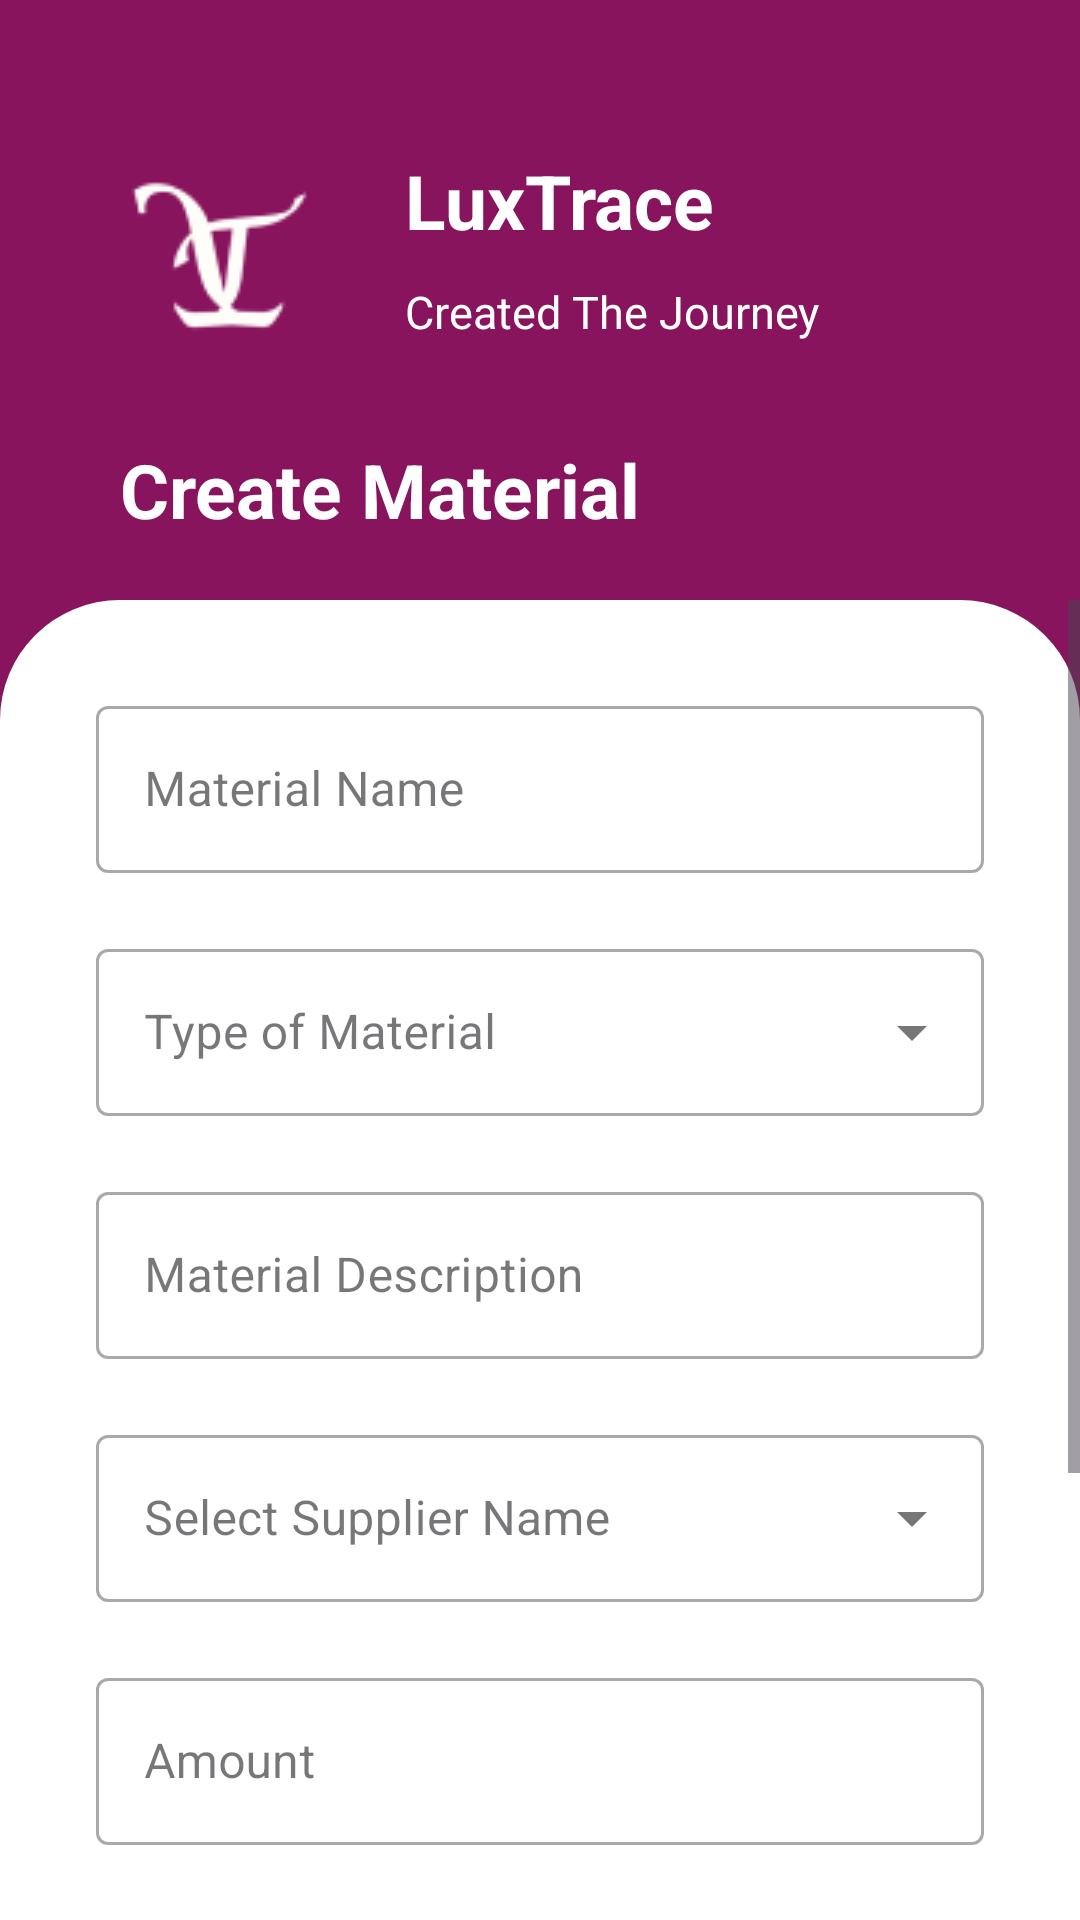

The Android layout XML behind this screen, and the referenced resources:
<!-- AndroidManifest.xml: application theme Theme.LuxTrace -->
<!-- res/layout/activity_create_material.xml -->
<?xml version="1.0" encoding="utf-8"?>
<RelativeLayout xmlns:android="http://schemas.android.com/apk/res/android"
    xmlns:app="http://schemas.android.com/apk/res-auto"
    xmlns:tools="http://schemas.android.com/tools"
    android:id="@+id/main"
    android:layout_width="match_parent"
    android:layout_height="match_parent"
    android:background="@color/primary_500"
    tools:context=".ui.creatematerial.CreateMaterial">

    <View
        android:id="@+id/top_view"
        android:layout_width="match_parent"
        android:layout_height="200dp" />

    <View
        android:id="@+id/grid_view"
        android:layout_width="match_parent"
        android:layout_height="match_parent"
        android:background="@drawable/bg_view"
        android:layout_below="@+id/top_view" />

    <ImageView
        android:id="@+id/logo"
        android:layout_width="70dp"
        android:layout_height="70dp"
        android:layout_marginStart="40dp"
        android:layout_marginTop="50dp"
        android:background="@drawable/logo2" />

    <TextView
        android:id="@+id/dashboard"
        android:layout_width="wrap_content"
        android:layout_height="wrap_content"
        android:textSize="25sp"
        android:textColor="@color/white"
        android:textStyle="bold"
        android:layout_marginStart="40dp"
        android:layout_above="@+id/grid_view"
        android:layout_marginBottom="20dp"
        android:text="@string/create_material" />

    <TextView
        android:layout_marginTop="50dp"
        android:id="@+id/app_name"
        android:layout_width="wrap_content"
        android:layout_height="wrap_content"
        android:textSize="25sp"
        android:textColor="@color/white"
        android:textStyle="bold"
        android:layout_marginStart="25dp"
        android:layout_toEndOf="@+id/logo"
        android:layout_marginBottom="10dp"
        android:text="@string/app_name" />

    <TextView
        android:id="@+id/slogan"
        android:layout_width="wrap_content"
        android:layout_height="wrap_content"
        android:textSize="15sp"
        android:textColor="@color/white"
        android:layout_marginStart="25dp"
        android:layout_toEndOf="@+id/logo"
        android:layout_below="@+id/app_name"
        android:layout_marginBottom="10dp"
        android:text="@string/slogan" />

    <ScrollView
        android:layout_width="match_parent"
        android:layout_height="match_parent"
        android:layout_below="@+id/top_view" >

        <LinearLayout
            android:layout_width="match_parent"
            android:layout_height="wrap_content"
            android:orientation="vertical" >

            <com.google.android.material.textfield.TextInputLayout
                android:id="@+id/nMaterialTextLayout"
                style="@style/Widget.MaterialComponents.TextInputLayout.OutlinedBox"
                android:layout_width="match_parent"
                android:layout_height="wrap_content"
                android:layout_marginStart="32dp"
                android:layout_marginEnd="32dp"
                android:layout_marginTop="30dp"
                app:layout_constraintEnd_toEndOf="parent"
                app:layout_constraintStart_toStartOf="parent"
                android:hint="@string/nMaterial" >

                <com.google.android.material.textfield.TextInputEditText
                    android:id="@+id/nMaterialEditText"
                    android:layout_width="match_parent"
                    android:layout_height="wrap_content"
                    android:ems="10"
                    android:inputType="text" />
            </com.google.android.material.textfield.TextInputLayout>

            <com.google.android.material.textfield.TextInputLayout
                android:id="@+id/jMaterialLayoutText"
                style="@style/Widget.MaterialComponents.TextInputLayout.OutlinedBox.ExposedDropdownMenu"
                android:layout_width="match_parent"
                android:layout_height="wrap_content"
                android:layout_marginStart="32dp"
                android:layout_marginEnd="32dp"
                android:layout_marginTop="20dp"
                app:layout_constraintEnd_toEndOf="parent"
                app:layout_constraintStart_toStartOf="parent"
                android:hint="@string/jMaterial" >

                <AutoCompleteTextView
                    android:id="@+id/jMaterialDropdown"
                    android:layout_width="match_parent"
                    android:layout_height="wrap_content"
                    android:ems="10"
                    android:inputType="none" />
            </com.google.android.material.textfield.TextInputLayout>

            <com.google.android.material.textfield.TextInputLayout
                android:id="@+id/dMaterialLayoutText"
                style="@style/Widget.MaterialComponents.TextInputLayout.OutlinedBox"
                android:layout_width="match_parent"
                android:layout_height="wrap_content"
                android:layout_marginStart="32dp"
                android:layout_marginEnd="32dp"
                android:layout_marginTop="20dp"
                app:layout_constraintEnd_toEndOf="parent"
                app:layout_constraintStart_toStartOf="parent"
                android:hint="@string/dMaterial" >

                <com.google.android.material.textfield.TextInputEditText
                    android:id="@+id/dMaterialEditText"
                    android:layout_width="match_parent"
                    android:layout_height="wrap_content"
                    android:ems="10"
                    android:inputType="text" />
            </com.google.android.material.textfield.TextInputLayout>

            <com.google.android.material.textfield.TextInputLayout
                android:id="@+id/pnPemasokLayoutText"
                style="@style/Widget.MaterialComponents.TextInputLayout.OutlinedBox.ExposedDropdownMenu"
                android:layout_width="match_parent"
                android:layout_height="wrap_content"
                android:layout_marginStart="32dp"
                android:layout_marginEnd="32dp"
                android:layout_marginTop="20dp"
                app:layout_constraintEnd_toEndOf="parent"
                app:layout_constraintStart_toStartOf="parent"
                android:hint="@string/pnPemasok" >

                <AutoCompleteTextView
                    android:id="@+id/pnPemasokDropdown"
                    android:layout_width="match_parent"
                    android:layout_height="wrap_content"
                    android:ems="10"
                    android:inputType="none" />
            </com.google.android.material.textfield.TextInputLayout>

            <com.google.android.material.textfield.TextInputLayout
                android:id="@+id/jmMaterialLayoutText"
                style="@style/Widget.MaterialComponents.TextInputLayout.OutlinedBox"
                android:layout_width="match_parent"
                android:layout_height="wrap_content"
                android:layout_marginStart="32dp"
                android:layout_marginEnd="32dp"
                android:layout_marginTop="20dp"
                app:layout_constraintEnd_toEndOf="parent"
                app:layout_constraintStart_toStartOf="parent"
                android:hint="@string/jmMaterial" >

                <com.google.android.material.textfield.TextInputEditText
                    android:id="@+id/jmMaterialEditText"
                    android:layout_width="match_parent"
                    android:layout_height="wrap_content"
                    android:ems="10"
                    android:inputType="number" />
            </com.google.android.material.textfield.TextInputLayout>

            <com.google.android.material.textfield.TextInputLayout
                android:id="@+id/tpMaterialLayoutText"
                style="@style/Widget.MaterialComponents.TextInputLayout.OutlinedBox"
                android:layout_width="match_parent"
                android:layout_height="wrap_content"
                android:layout_marginStart="32dp"
                android:layout_marginEnd="32dp"
                android:layout_marginTop="20dp"
                app:layout_constraintEnd_toEndOf="parent"
                app:layout_constraintStart_toStartOf="parent"
                android:hint="@string/tpMaterial" >

                <com.google.android.material.textfield.TextInputEditText
                    android:id="@+id/tpMaterialEditText"
                    android:layout_width="match_parent"
                    android:layout_height="wrap_content"
                    android:ems="10"
                    android:inputType="datetime" />
            </com.google.android.material.textfield.TextInputLayout>

            <com.google.android.material.textfield.TextInputLayout
                android:id="@+id/fMaterialLayoutText"
                style="@style/Widget.MaterialComponents.TextInputLayout.OutlinedBox"
                android:layout_width="match_parent"
                android:layout_height="wrap_content"
                android:layout_marginStart="32dp"
                android:layout_marginEnd="32dp"
                android:layout_marginTop="20dp"
                app:layout_constraintEnd_toEndOf="parent"
                app:layout_constraintStart_toStartOf="parent"
                android:hint="@string/fMaterial" >

                <com.google.android.material.textfield.TextInputEditText
                    android:id="@+id/fMaterialEditText"
                    android:layout_width="match_parent"
                    android:layout_height="wrap_content"
                    android:ems="10"
                    android:inputType="text" />
            </com.google.android.material.textfield.TextInputLayout>

            <Button
                android:id="@+id/btnCMaterial"
                android:layout_marginStart="32dp"
                android:layout_marginEnd="32dp"
                android:layout_marginTop="20dp"
                android:layout_marginBottom="20dp"
                android:layout_width="match_parent"
                android:layout_height="wrap_content"
                android:text="@string/btnCreate"
                android:backgroundTint="@color/primary_500"
                android:textColor="@color/white" />

        </LinearLayout>

    </ScrollView>

</RelativeLayout>
<!-- resources referenced by this layout -->
<resources>
  <color name="primary_500">#88145D</color>
  <color name="white">#FFFFFF</color>
  <!-- drawable bg_view (drawable) -->
  <?xml version="1.0" encoding="utf-8"?>
  <shape xmlns:android="http://schemas.android.com/apk/res/android">
  
      <corners
          android:topLeftRadius="40dp"
          android:topRightRadius="40dp" />
  
      <solid
          android:color="@color/white" />
  
  </shape>
  <!-- drawable logo2: png bitmap (drawable, 1975 bytes) -->
  <string name="app_name">LuxTrace</string>
  <string name="btnCreate">Create</string>
  <string name="create_material">Create Material</string>
  <string name="dMaterial">Material Description</string>
  <string name="fMaterial">Material Photo</string>
  <string name="jMaterial">Type of Material</string>
  <string name="jmMaterial">Amount</string>
  <string name="nMaterial">Material Name</string>
  <string name="pnPemasok">Select Supplier Name</string>
  <string name="slogan">Created The Journey</string>
  <string name="tpMaterial">Purchase Date</string>
  <style name="Theme.LuxTrace" parent="Base.Theme.LuxTrace" />
  <style name="Base.Theme.LuxTrace" parent="Theme.Material3.DayNight.NoActionBar">
          
          
      </style>
</resources>
